Run: headless pygame with SDL's dummy video driver; simulated clock (each Clock.tick advances the game by its frame time, no real sleeping); random seed 0; keys injected as events and as key.get_pressed() state; no mouse input.
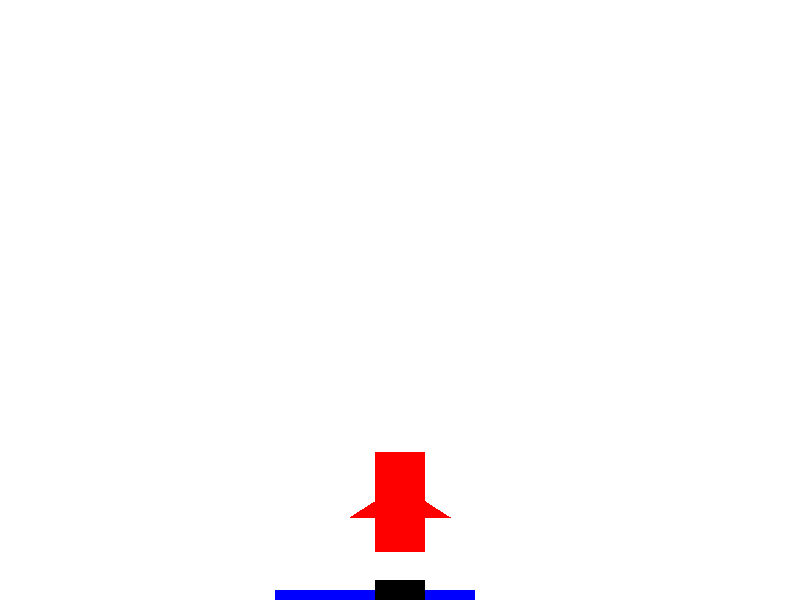
Frame 1 of 4 · flips 1–60 · no input
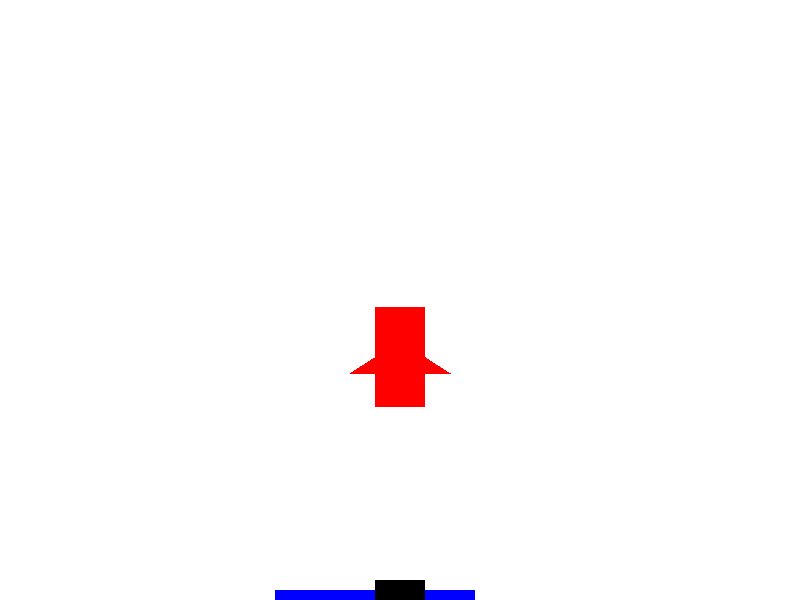
Frame 2 of 4 · flips 61–180 · tapped SPACE, RETURN · held RIGHT (→), D
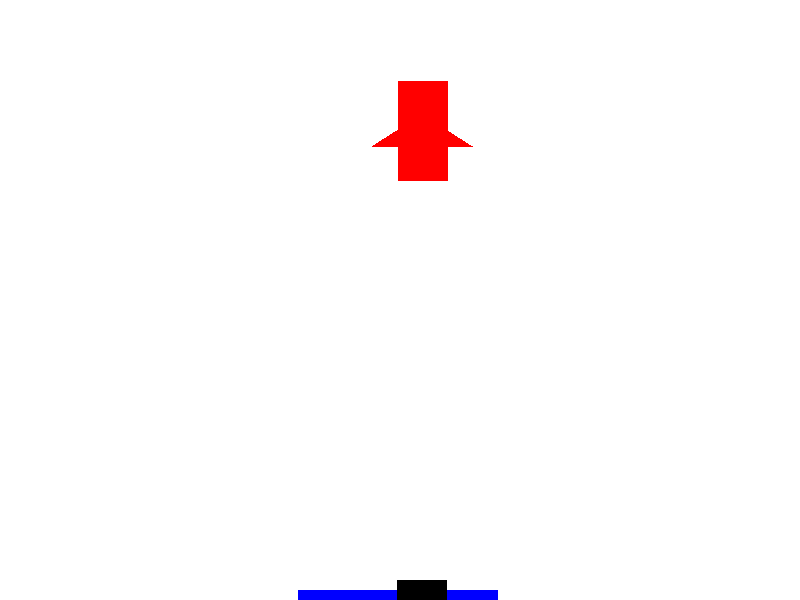
Frame 3 of 4 · flips 181–300 · held DOWN (↓), S
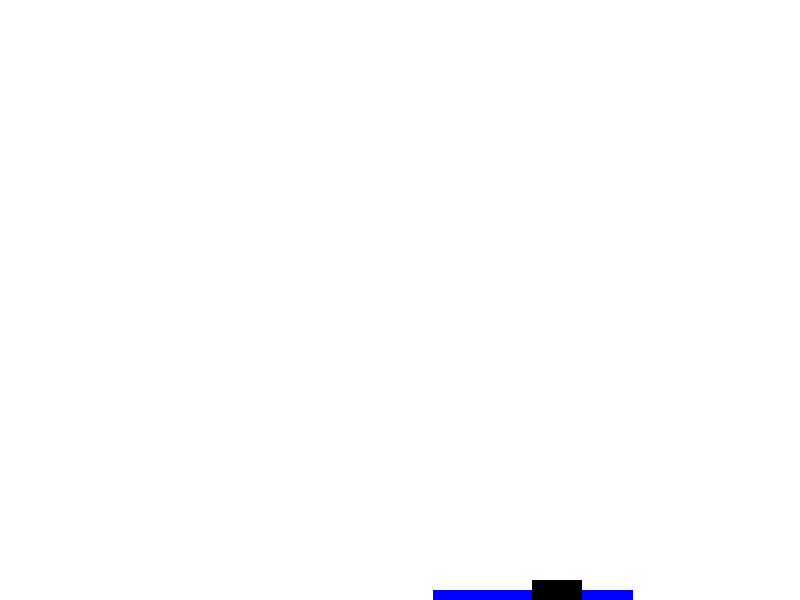
Frame 4 of 4 · flips 301–420 · held LEFT (←), A, UP (↑), W

The pygame program that drew these frames:

import pygame
import sys
import random
import math

# Constants
SCREEN_WIDTH = 800
SCREEN_HEIGHT = 600
ROCKET_WIDTH = 50
ROCKET_HEIGHT = 100
PLATFORM_WIDTH = 200
PLATFORM_HEIGHT = 10
DOCK_HEIGHT = 20

# Colors
WHITE = (255, 255, 255)
BLUE = (0, 0, 255)
RED = (255, 0, 0)
BLACK = (0, 0, 0)

# Initialize Pygame
pygame.init()

# Create the screen
screen = pygame.display.set_mode((SCREEN_WIDTH, SCREEN_HEIGHT))

# Set the title
pygame.display.set_caption("Space Rocket Simulator")

# Clock
clock = pygame.time.Clock()

class Rocket:
    def __init__(self, x, y):
        self.x = x
        self.y = y
        self.vx = 0
        self.vy = 0
        self.acceleration = 0.01
        self.angle = 0
        self.rocket_rect = pygame.Rect(x, y, ROCKET_WIDTH, ROCKET_HEIGHT)

    def update(self):
        self.vy += self.acceleration
        self.y -= self.vy

        # Tilt the rocket and decrease its power
        if self.y < SCREEN_HEIGHT / 2:
            self.angle += 0.5
            self.vx += math.sin(math.radians(self.angle)) * self.acceleration
            self.vy -= math.cos(math.radians(self.angle)) * self.acceleration

        self.x += self.vx
        self.rocket_rect.topleft = (self.x, self.y)

    def draw(self, surface):
        # Draw the rocket body
        pygame.draw.rect(surface, RED, self.rocket_rect)
        # Draw the rocket fins
        pygame.draw.polygon(surface, RED, [(self.x, self.y + ROCKET_HEIGHT // 2), (self.x - ROCKET_WIDTH // 2, self.y + ROCKET_HEIGHT // 2 + ROCKET_WIDTH // 3), (self.x, self.y + ROCKET_HEIGHT // 2 + ROCKET_WIDTH // 3)])
        pygame.draw.polygon(surface, RED, [(self.x + ROCKET_WIDTH, self.y + ROCKET_HEIGHT // 2), (self.x + ROCKET_WIDTH + ROCKET_WIDTH // 2, self.y + ROCKET_HEIGHT // 2 + ROCKET_WIDTH // 3), (self.x + ROCKET_WIDTH, self.y + ROCKET_HEIGHT // 2 + ROCKET_WIDTH // 3)])

class Platform:
    def __init__(self, x, y):
        self.x = x
        self.y = y
        self.platform_rect = pygame.Rect(x, y, PLATFORM_WIDTH, PLATFORM_HEIGHT)

    def update(self, rocket_x):
        self.x = rocket_x - PLATFORM_WIDTH // 2
        self.platform_rect.x = self.x

    def draw(self, surface):
        pygame.draw.rect(surface, BLUE, self.platform_rect)

def draw_dock(surface, x, y):
    pygame.draw.rect(surface, BLACK, pygame.Rect(x, y, ROCKET_WIDTH, DOCK_HEIGHT))

def main():
    rocket = Rocket(SCREEN_WIDTH // 2 - ROCKET_WIDTH // 2, SCREEN_HEIGHT - ROCKET_HEIGHT - DOCK_HEIGHT - 10)
    platform = Platform(0, SCREEN_HEIGHT - PLATFORM_HEIGHT)

    running = True
    while running:
        for event in pygame.event.get():
            if event.type == pygame.QUIT:
                running = False
                pygame.quit()
                sys.exit()
        
        rocket.update()
        platform.update(rocket.x)
        
        screen.fill(WHITE)
        rocket.draw(screen)
        platform.draw(screen)
        draw_dock(screen, rocket.x, SCREEN_HEIGHT - DOCK_HEIGHT)
        pygame.display.update()
        clock.tick(60)
        
if __name__ == "__main__":
    main()
